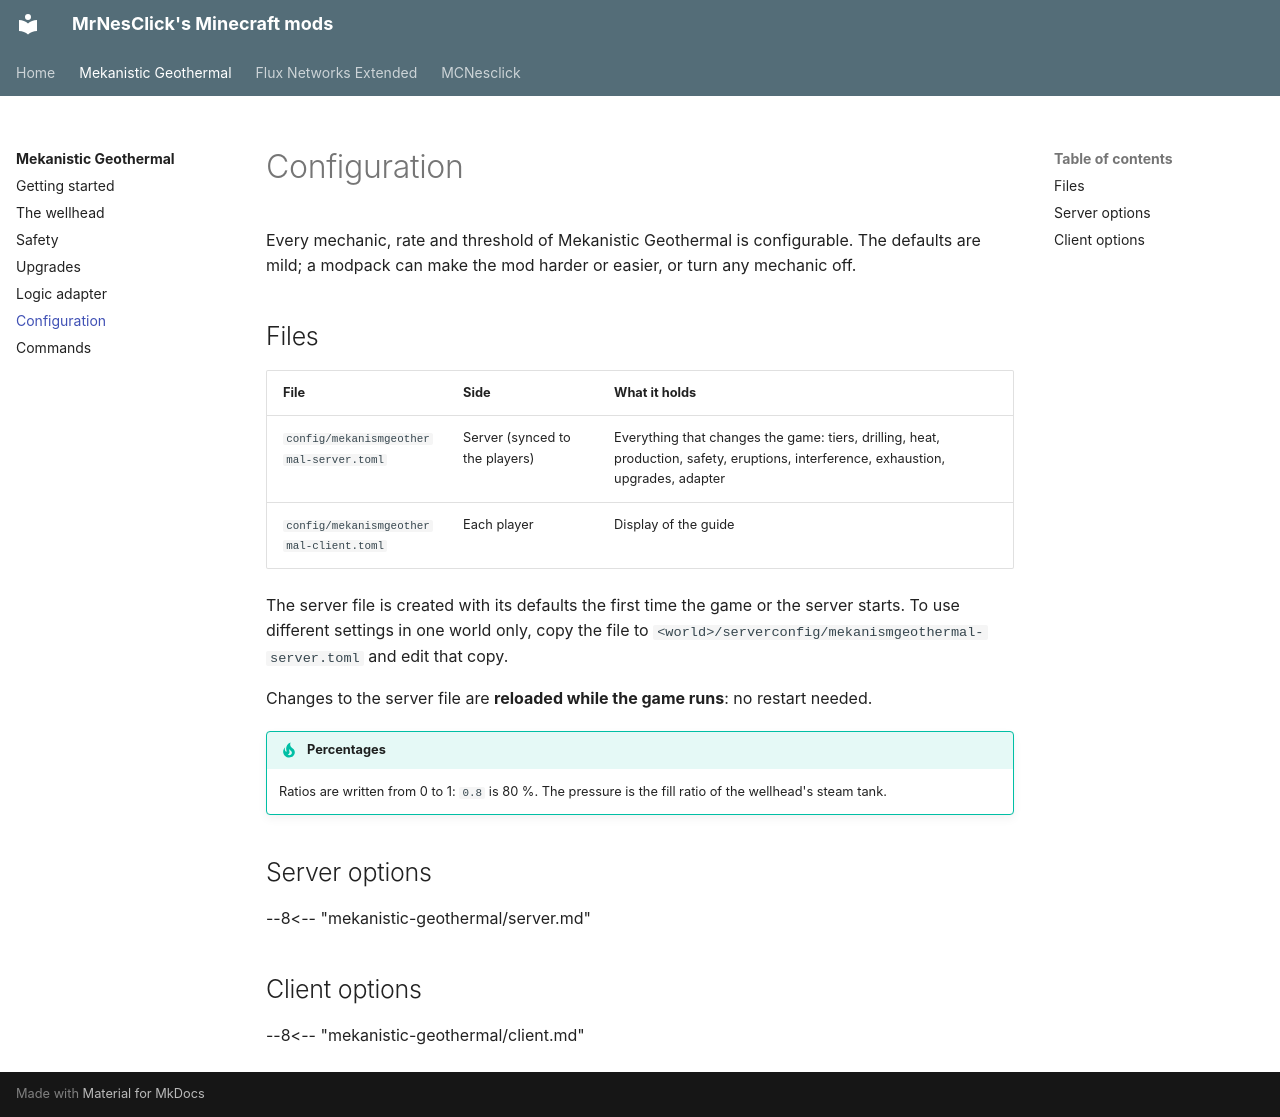

repository: MrNesClick/MrNesClick-Mods · page: mekanistic-geothermal/config/index.html · generator: mkdocs

# Configuration

Every mechanic, rate and threshold of Mekanistic Geothermal is configurable. The defaults are mild; a modpack can make
the mod harder or easier, or turn any mechanic off.

## Files

| File | Side | What it holds |
|---|---|---|
| `config/mekanismgeothermal-server.toml` | Server (synced to the players) | Everything that changes the game: tiers, drilling, heat, production, safety, eruptions, interference, exhaustion, upgrades, adapter |
| `config/mekanismgeothermal-client.toml` | Each player | Display of the guide |

The server file is created with its defaults the first time the game or the server starts. To use different settings
in one world only, copy the file to `<world>/serverconfig/mekanismgeothermal-server.toml` and edit that copy.

Changes to the server file are **reloaded while the game runs**: no restart needed.

!!! tip "Percentages"
    Ratios are written from 0 to 1: `0.8` is 80 %. The pressure is the fill ratio of the wellhead's steam tank.

## Server options

--8<-- "mekanistic-geothermal/server.md"

## Client options

--8<-- "mekanistic-geothermal/client.md"
